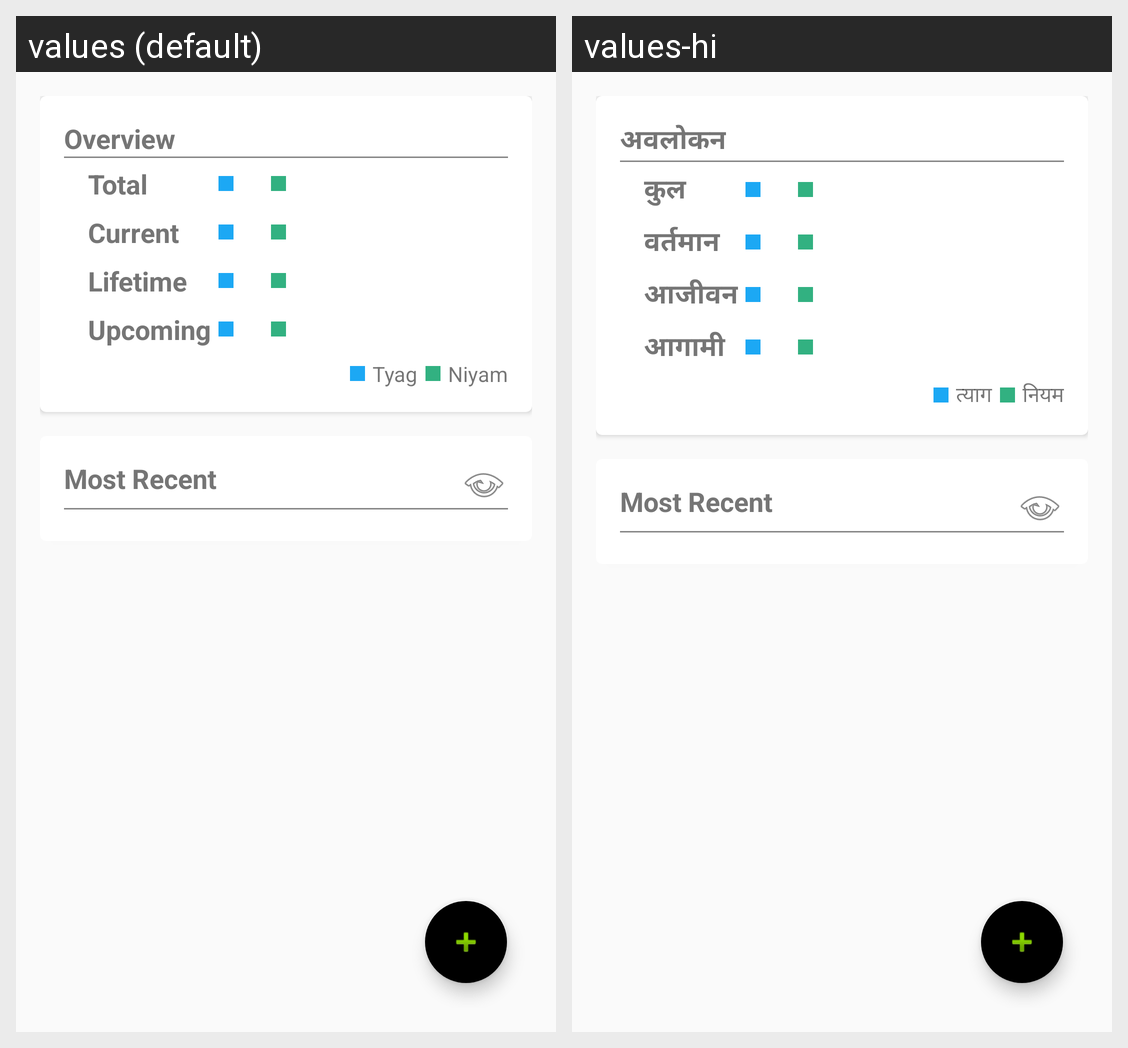

Strings drawn on this Android screen and how each of the app's shown locales translates them:
Android screen res/layout/fragment_sankalp_dashboard.xml rendered under 2 locales, left to right: values (default), values-hi. Device: Nexus 5 (rendered at 1080×1920; each locale shown at half size, 540×960, under a caption strip naming it); theme IndigoTheme.
Strings drawn on this screen, with the default value and each locale's value (text and hints the layout hard-codes, and strings that could not be matched under every locale, appear in the picture but are not listed):

overviewHeader
  values: Overview
  values-hi: अवलोकन

total
  values: Total
  values-hi: कुल

current
  values: Current
  values-hi: वर्तमान

lifetime_db
  values: Lifetime
  values-hi: आजीवन

upcoming
  values: Upcoming
  values-hi: आगामी

tyag
  values: Tyag
  values-hi: त्‍याग

niyam
  values: Niyam
  values-hi: नियम

mostRecentHeader
  values: Most Recent
  values-hi: Most Recent  [not translated; the default value is used]

Lifetime
  values: Lifetime
  values-hi: आजीवन
